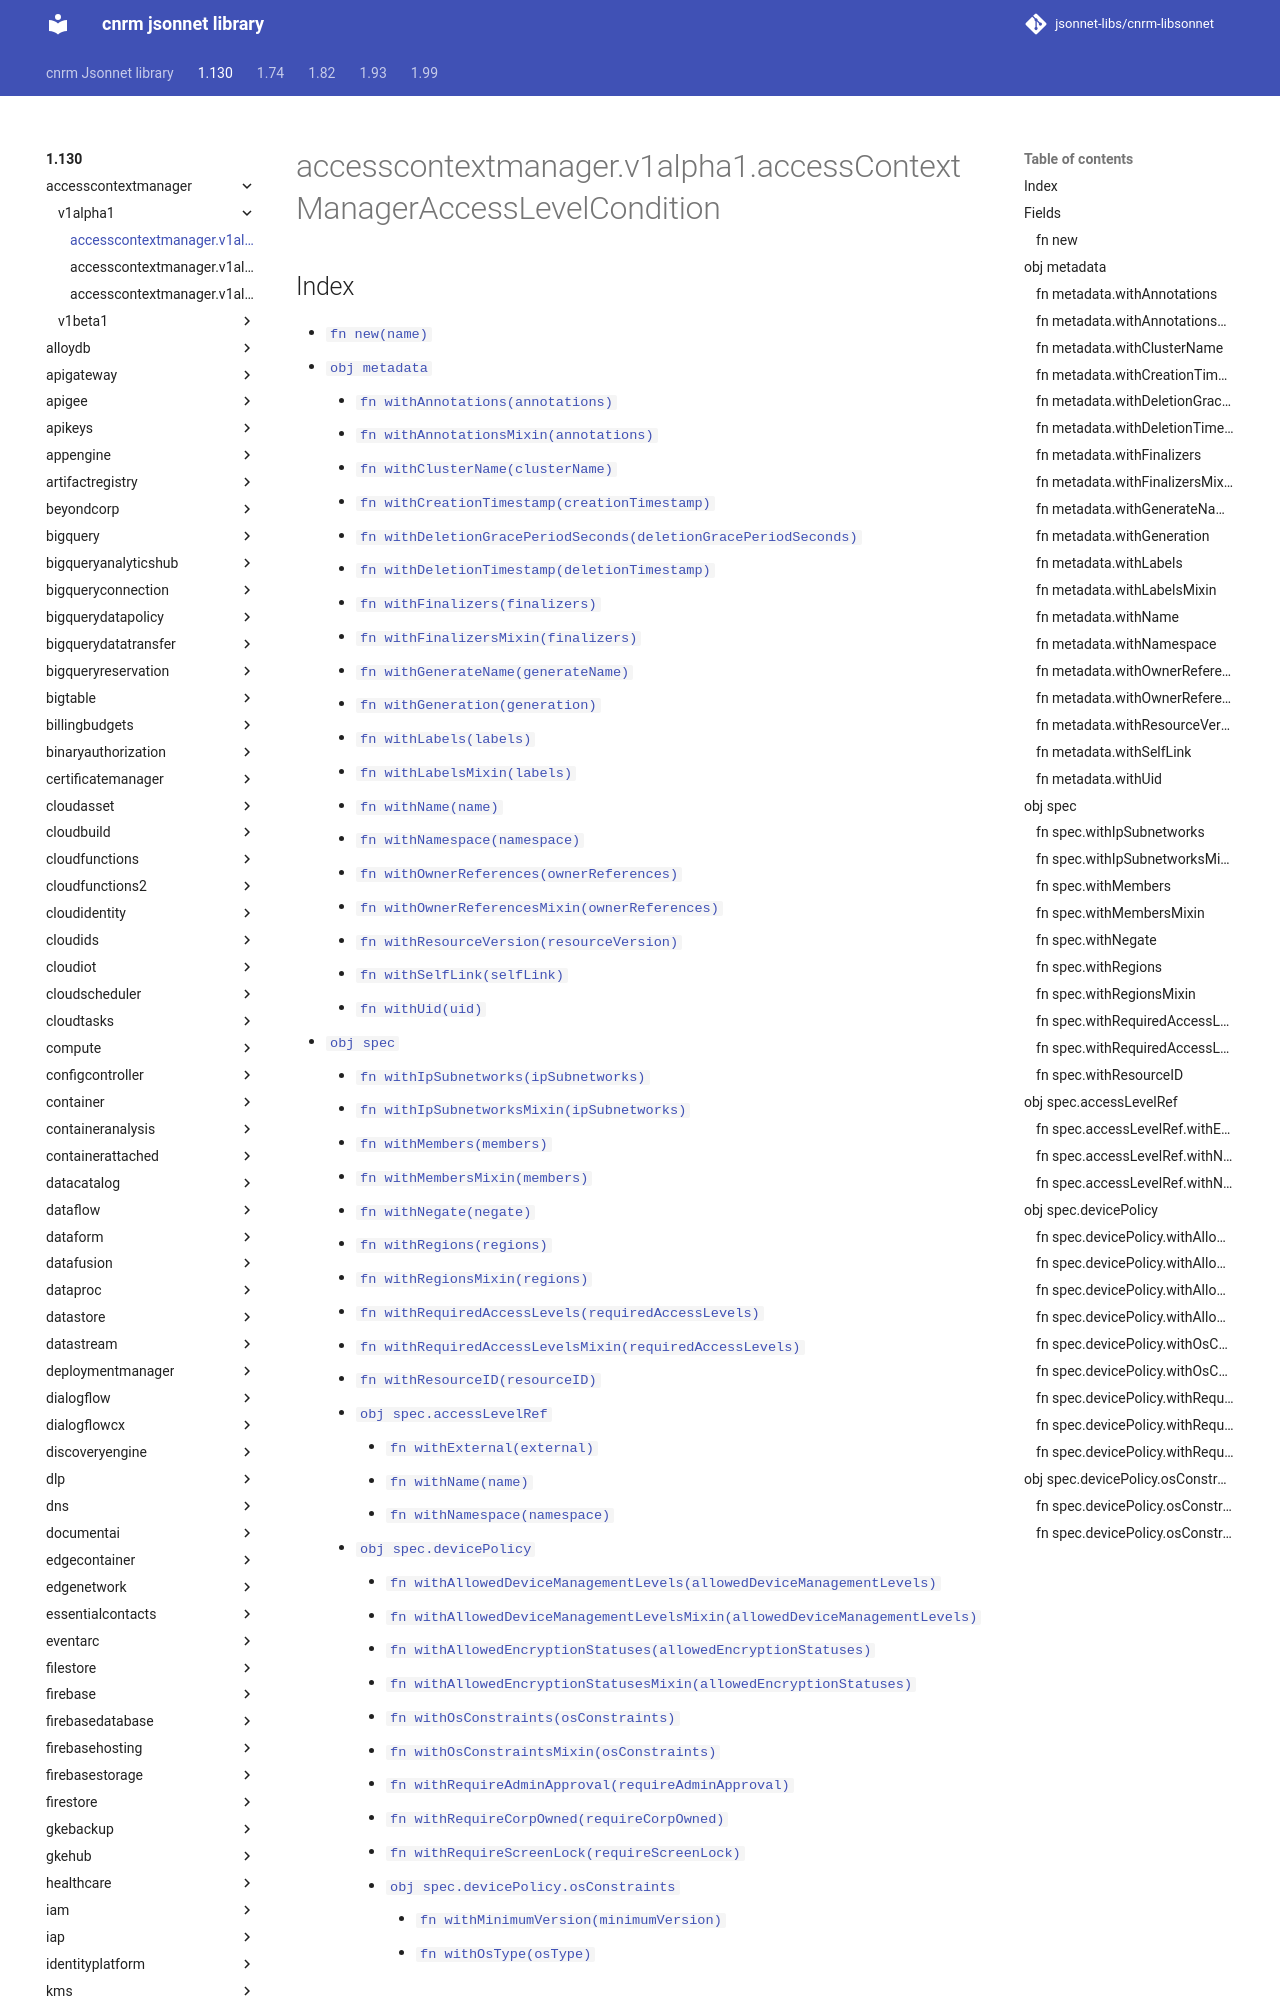

repository: jsonnet-libs/cnrm-libsonnet · page: 1.130/accesscontextmanager/v1alpha1/accessContextManagerAccessLevelCondition/index.html · generator: mkdocs

---
permalink: /1.130/accesscontextmanager/v1alpha1/accessContextManagerAccessLevelCondition/
---

# accesscontextmanager.v1alpha1.accessContextManagerAccessLevelCondition



## Index

* [`fn new(name)`](#fn-new)
* [`obj metadata`](#obj-metadata)
  * [`fn withAnnotations(annotations)`](#fn-metadatawithannotations)
  * [`fn withAnnotationsMixin(annotations)`](#fn-metadatawithannotationsmixin)
  * [`fn withClusterName(clusterName)`](#fn-metadatawithclustername)
  * [`fn withCreationTimestamp(creationTimestamp)`](#fn-metadatawithcreationtimestamp)
  * [`fn withDeletionGracePeriodSeconds(deletionGracePeriodSeconds)`](#fn-metadatawithdeletiongraceperiodseconds)
  * [`fn withDeletionTimestamp(deletionTimestamp)`](#fn-metadatawithdeletiontimestamp)
  * [`fn withFinalizers(finalizers)`](#fn-metadatawithfinalizers)
  * [`fn withFinalizersMixin(finalizers)`](#fn-metadatawithfinalizersmixin)
  * [`fn withGenerateName(generateName)`](#fn-metadatawithgeneratename)
  * [`fn withGeneration(generation)`](#fn-metadatawithgeneration)
  * [`fn withLabels(labels)`](#fn-metadatawithlabels)
  * [`fn withLabelsMixin(labels)`](#fn-metadatawithlabelsmixin)
  * [`fn withName(name)`](#fn-metadatawithname)
  * [`fn withNamespace(namespace)`](#fn-metadatawithnamespace)
  * [`fn withOwnerReferences(ownerReferences)`](#fn-metadatawithownerreferences)
  * [`fn withOwnerReferencesMixin(ownerReferences)`](#fn-metadatawithownerreferencesmixin)
  * [`fn withResourceVersion(resourceVersion)`](#fn-metadatawithresourceversion)
  * [`fn withSelfLink(selfLink)`](#fn-metadatawithselflink)
  * [`fn withUid(uid)`](#fn-metadatawithuid)
* [`obj spec`](#obj-spec)
  * [`fn withIpSubnetworks(ipSubnetworks)`](#fn-specwithipsubnetworks)
  * [`fn withIpSubnetworksMixin(ipSubnetworks)`](#fn-specwithipsubnetworksmixin)
  * [`fn withMembers(members)`](#fn-specwithmembers)
  * [`fn withMembersMixin(members)`](#fn-specwithmembersmixin)
  * [`fn withNegate(negate)`](#fn-specwithnegate)
  * [`fn withRegions(regions)`](#fn-specwithregions)
  * [`fn withRegionsMixin(regions)`](#fn-specwithregionsmixin)
  * [`fn withRequiredAccessLevels(requiredAccessLevels)`](#fn-specwithrequiredaccesslevels)
  * [`fn withRequiredAccessLevelsMixin(requiredAccessLevels)`](#fn-specwithrequiredaccesslevelsmixin)
  * [`fn withResourceID(resourceID)`](#fn-specwithresourceid)
  * [`obj spec.accessLevelRef`](#obj-specaccesslevelref)
    * [`fn withExternal(external)`](#fn-specaccesslevelrefwithexternal)
    * [`fn withName(name)`](#fn-specaccesslevelrefwithname)
    * [`fn withNamespace(namespace)`](#fn-specaccesslevelrefwithnamespace)
  * [`obj spec.devicePolicy`](#obj-specdevicepolicy)
    * [`fn withAllowedDeviceManagementLevels(allowedDeviceManagementLevels)`](#fn-specdevicepolicywithalloweddevicemanagementlevels)
    * [`fn withAllowedDeviceManagementLevelsMixin(allowedDeviceManagementLevels)`](#fn-specdevicepolicywithalloweddevicemanagementlevelsmixin)
    * [`fn withAllowedEncryptionStatuses(allowedEncryptionStatuses)`](#fn-specdevicepolicywithallowedencryptionstatuses)
    * [`fn withAllowedEncryptionStatusesMixin(allowedEncryptionStatuses)`](#fn-specdevicepolicywithallowedencryptionstatusesmixin)
    * [`fn withOsConstraints(osConstraints)`](#fn-specdevicepolicywithosconstraints)
    * [`fn withOsConstraintsMixin(osConstraints)`](#fn-specdevicepolicywithosconstraintsmixin)
    * [`fn withRequireAdminApproval(requireAdminApproval)`](#fn-specdevicepolicywithrequireadminapproval)
    * [
